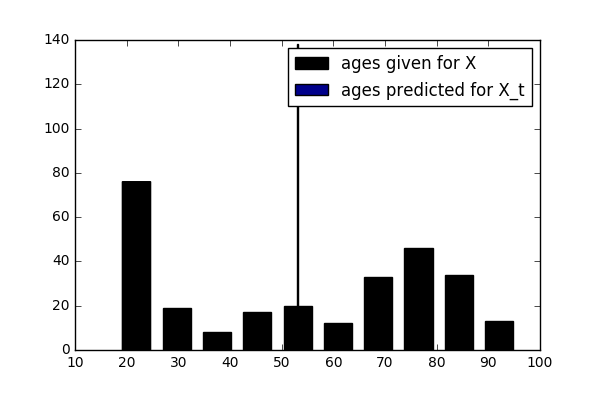

Source data for this figure (header and first rows):
ID, PREDICTION
1, 53
2, 53
3, 53
4, 53
5, 53
6, 53
7, 53
8, 53
9, 53
10, 53
11, 53
12, 53
13, 53
14, 53
15, 53
16, 53
17, 53
18, 53
19, 53
20, 53
21, 53
22, 53
23, 53
24, 53
25, 53
26, 53
27, 53
28, 53
29, 53
30, 53
31, 53
32, 53
33, 53
34, 53
35, 53
36, 53
37, 53
38, 53
39, 53
40, 53
41, 53
42, 53
43, 53
44, 53
45, 53
46, 53
47, 53
48, 53
49, 53
50, 53
51, 53
52, 53
53, 53
54, 53
55, 53
56, 53
57, 53
58, 53
59, 53
60, 53
... 78 more rows
